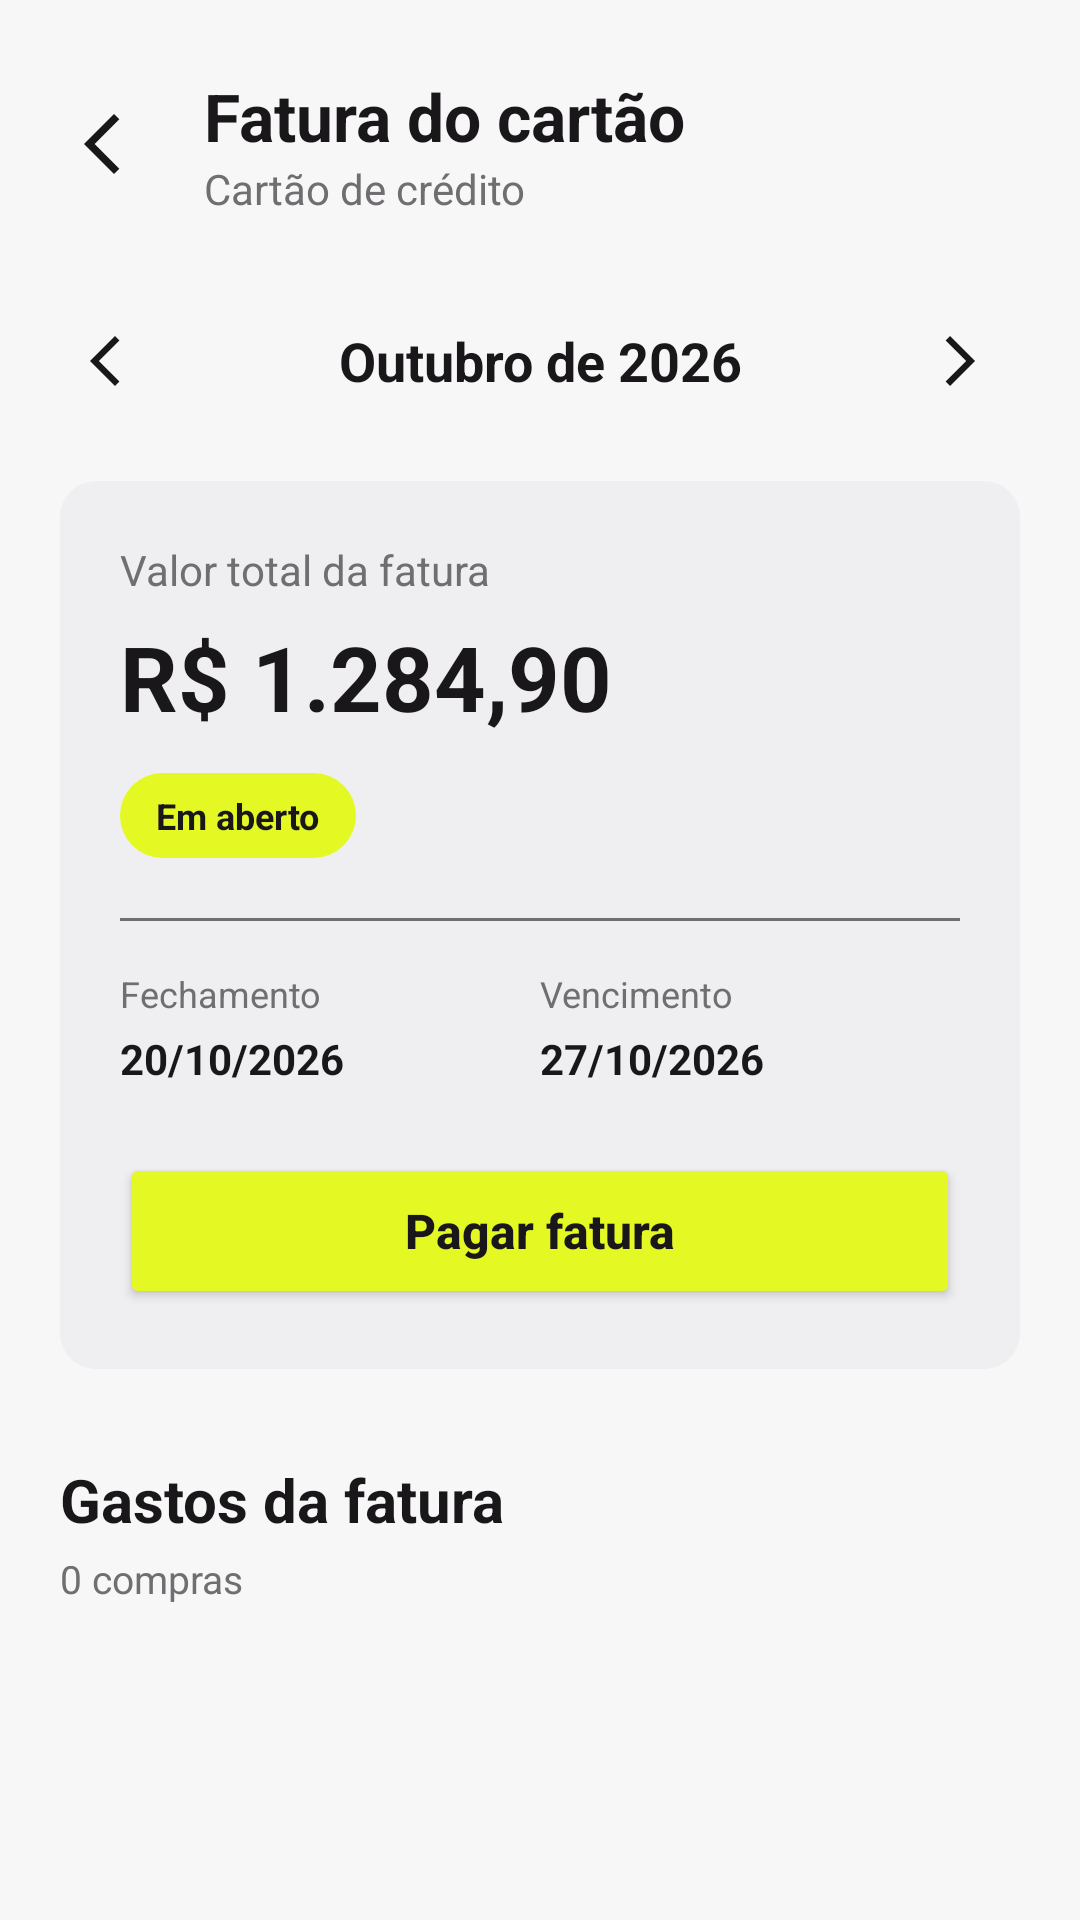

Reconstruct the res/layout file that produces this screen, plus the resources it refers to.
<!-- AndroidManifest.xml: application theme Theme.Cofree -->
<!-- res/layout/activity_invoice.xml -->
<?xml version="1.0" encoding="utf-8"?>
<androidx.constraintlayout.widget.ConstraintLayout xmlns:android="http://schemas.android.com/apk/res/android"
    xmlns:app="http://schemas.android.com/apk/res-auto"
    xmlns:tools="http://schemas.android.com/tools"
    android:id="@+id/main"
    android:layout_width="match_parent"
    android:layout_height="match_parent"
    android:background="@color/primary"
    tools:context=".activities.Invoice">

    <ScrollView
        android:layout_width="match_parent"
        android:layout_height="match_parent"
        android:fillViewport="true">

        <LinearLayout
            android:layout_width="match_parent"
            android:layout_height="wrap_content"
            android:orientation="vertical"
            android:paddingHorizontal="20dp"
            android:paddingTop="24dp"
            android:paddingBottom="24dp">

            
            <LinearLayout
                android:layout_width="match_parent"
                android:layout_height="wrap_content"
                android:gravity="center_vertical"
                android:orientation="horizontal">

                <ImageView
                    android:id="@+id/button_back"
                    android:layout_width="40dp"
                    android:layout_height="40dp"
                    android:contentDescription="Voltar"
                    android:padding="8dp"
                    android:src="@drawable/ic_chevron_left"
                    app:tint="@color/text_primary" />

                <LinearLayout
                    android:layout_width="0dp"
                    android:layout_height="wrap_content"
                    android:layout_weight="1"
                    android:orientation="vertical"
                    android:paddingStart="8dp">

                    <TextView
                        android:layout_width="wrap_content"
                        android:layout_height="wrap_content"
                        android:text="Fatura do cartão"
                        android:textColor="@color/text_primary"
                        android:textSize="22sp"
                        android:textStyle="bold" />

                    <TextView
                        android:id="@+id/text_nome_cartao"
                        android:layout_width="wrap_content"
                        android:layout_height="wrap_content"
                        android:text="Cartão de crédito"
                        android:textColor="@color/text_secondary"
                        android:textSize="14sp" />

                </LinearLayout>

            </LinearLayout>

            
            <LinearLayout
                android:layout_width="match_parent"
                android:layout_height="wrap_content"
                android:layout_marginTop="28dp"
                android:gravity="center_vertical"
                android:orientation="horizontal">

                <ImageView
                    android:id="@+id/button_fatura_anterior"
                    android:layout_width="40dp"
                    android:layout_height="40dp"
                    android:contentDescription="Fatura anterior"
                    android:padding="10dp"
                    android:src="@drawable/ic_chevron_left"
                    app:tint="@color/text_primary" />

                <TextView
                    android:id="@+id/text_mes_fatura"
                    android:layout_width="0dp"
                    android:layout_height="wrap_content"
                    android:layout_weight="1"
                    android:gravity="center"
                    android:text="Outubro de 2026"
                    android:textColor="@color/text_primary"
                    android:textSize="18sp"
                    android:textStyle="bold" />

                <ImageView
                    android:id="@+id/button_proxima_fatura"
                    android:layout_width="40dp"
                    android:layout_height="40dp"
                    android:contentDescription="Próxima fatura"
                    android:padding="10dp"
                    android:src="@drawable/ic_chevron_right"
                    app:tint="@color/text_primary" />

            </LinearLayout>

            
            <LinearLayout
                android:layout_width="match_parent"
                android:layout_height="wrap_content"
                android:layout_marginTop="20dp"
                android:background="@drawable/bg_patrimony_card"
                android:orientation="vertical"
                android:padding="20dp">

                <TextView
                    android:layout_width="wrap_content"
                    android:layout_height="wrap_content"
                    android:text="Valor total da fatura"
                    android:textColor="@color/text_secondary"
                    android:textSize="14sp" />

                <TextView
                    android:id="@+id/text_valor_fatura"
                    android:layout_width="wrap_content"
                    android:layout_height="wrap_content"
                    android:layout_marginTop="6dp"
                    android:text="R$ 1.284,90"
                    android:textColor="@color/text_primary"
                    android:textSize="30sp"
                    android:textStyle="bold" />

                <TextView
                    android:id="@+id/text_status_fatura"
                    android:layout_width="wrap_content"
                    android:layout_height="wrap_content"
                    android:layout_marginTop="12dp"
                    android:background="@drawable/bg_patrimony_icon"
                    android:paddingHorizontal="12dp"
                    android:paddingVertical="6dp"
                    android:text="Em aberto"
                    android:textColor="@color/text_primary"
                    android:textSize="12sp"
                    android:textStyle="bold" />

                <View
                    android:layout_width="match_parent"
                    android:layout_height="1dp"
                    android:layout_marginTop="20dp"
                    android:layout_marginBottom="16dp"
                    android:background="@color/text_secondary" />

                <LinearLayout
                    android:layout_width="match_parent"
                    android:layout_height="wrap_content"
                    android:orientation="horizontal">

                    <LinearLayout
                        android:layout_width="0dp"
                        android:layout_height="wrap_content"
                        android:layout_weight="1"
                        android:orientation="vertical">

                        <TextView
                            android:layout_width="wrap_content"
                            android:layout_height="wrap_content"
                            android:text="Fechamento"
                            android:textColor="@color/text_secondary"
                            android:textSize="12sp" />

                        <TextView
                            android:id="@+id/text_data_fechamento"
                            android:layout_width="wrap_content"
                            android:layout_height="wrap_content"
                            android:layout_marginTop="4dp"
                            android:text="20/10/2026"
                            android:textColor="@color/text_primary"
                            android:textSize="14sp"
                            android:textStyle="bold" />

                    </LinearLayout>

                    <LinearLayout
                        android:layout_width="0dp"
                        android:layout_height="wrap_content"
                        android:layout_weight="1"
                        android:orientation="vertical">

                        <TextView
                            android:layout_width="wrap_content"
                            android:layout_height="wrap_content"
                            android:text="Vencimento"
                            android:textColor="@color/text_secondary"
                            android:textSize="12sp" />

                        <TextView
                            android:id="@+id/text_data_vencimento"
                            android:layout_width="wrap_content"
                            android:layout_height="wrap_content"
                            android:layout_marginTop="4dp"
                            android:text="27/10/2026"
                            android:textColor="@color/text_primary"
                            android:textSize="14sp"
                            android:textStyle="bold" />

                    </LinearLayout>

                </LinearLayout>

                <Button
                    android:id="@+id/button_pagar_fatura"
                    android:layout_width="match_parent"
                    android:layout_height="52dp"
                    android:layout_marginTop="22dp"
                    android:backgroundTint="@color/green_cofree"
                    android:text="Pagar fatura"
                    android:textAllCaps="false"
                    android:textColor="@color/text_primary"
                    android:textSize="16sp"
                    android:textStyle="bold" />

            </LinearLayout>

            
            <TextView
                android:layout_width="wrap_content"
                android:layout_height="wrap_content"
                android:layout_marginTop="30dp"
                android:text="Gastos da fatura"
                android:textColor="@color/text_primary"
                android:textSize="20sp"
                android:textStyle="bold" />

            <TextView
                android:id="@+id/text_quantidade_gastos"
                android:layout_width="wrap_content"
                android:layout_height="wrap_content"
                android:layout_marginTop="4dp"
                android:text="0 compras"
                android:textColor="@color/text_secondary"
                android:textSize="13sp" />

            <androidx.recyclerview.widget.RecyclerView
                android:id="@+id/recycler_gastos_fatura"
                android:layout_width="match_parent"
                android:layout_height="wrap_content"
                android:layout_marginTop="12dp"
                android:nestedScrollingEnabled="false"
                tools:itemCount="4"
                tools:listitem="@layout/item_movimentacao" />

        </LinearLayout>

    </ScrollView>

</androidx.constraintlayout.widget.ConstraintLayout>
<!-- res/layout/item_movimentacao.xml (included above) -->
<?xml version="1.0" encoding="utf-8"?>
<LinearLayout xmlns:android="http://schemas.android.com/apk/res/android"
    android:layout_width="match_parent"
    android:layout_height="wrap_content"
    android:orientation="vertical"
    android:paddingVertical="12dp">

    <LinearLayout
        android:layout_width="match_parent"
        android:layout_height="wrap_content"
        android:gravity="center_vertical"
        android:orientation="horizontal">

        <ImageView
            android:id="@+id/image_tipo_movimentacao"
            android:layout_width="56dp"
            android:layout_height="56dp"
            android:padding="6dp"
            android:src="@drawable/ic_wallet" />

        <LinearLayout
            android:layout_width="0dp"
            android:layout_height="wrap_content"
            android:layout_marginStart="16dp"
            android:layout_weight="1"
            android:orientation="vertical">

            <TextView
                android:id="@+id/text_titulo_movimentacao"
                android:layout_width="match_parent"
                android:layout_height="wrap_content"
                android:text="Despesa"
                android:textColor="@color/text_primary"
                android:textSize="20sp" />

            <TextView
                android:id="@+id/text_detalhe_movimentacao"
                android:layout_width="match_parent"
                android:layout_height="wrap_content"
                android:layout_marginTop="16dp"
                android:text="Categoria"
                android:textColor="@color/text_secondary"
                android:textSize="16sp" />

        </LinearLayout>

        <LinearLayout
            android:layout_width="wrap_content"
            android:layout_height="wrap_content"
            android:gravity="end"
            android:orientation="vertical">

            <TextView
                android:id="@+id/text_valor_movimentacao"
                android:layout_width="wrap_content"
                android:layout_height="wrap_content"
                android:text="R$ 100,00"
                android:textColor="@color/expense"
                android:textSize="20sp" />

            <TextView
                android:id="@+id/text_valor_secundario"
                android:layout_width="wrap_content"
                android:layout_height="wrap_content"
                android:layout_marginTop="16dp"
                android:text="Carteira"
                android:textColor="@color/text_secondary"
                android:textSize="16sp"
                android:visibility="gone" />

        </LinearLayout>

    </LinearLayout>

    <View
        android:layout_width="match_parent"
        android:layout_height="1dp"
        android:layout_marginTop="12dp"
        android:background="@color/text_secondary" />

</LinearLayout>
<!-- resources referenced by this layout -->
<resources>
  <color name="expense">#f64141</color>
  <color name="green_cofree">#e4f824</color>
  <color name="primary">#f7f7f8</color>
  <color name="text_primary">#191719</color>
  <color name="text_secondary">#706e71</color>
  <!-- drawable bg_patrimony_card (drawable) -->
  <?xml version="1.0" encoding="utf-8"?>
  <shape xmlns:android="http://schemas.android.com/apk/res/android">
      <solid android:color="@color/medium" />
      <corners android:radius="12dp" />
  </shape>
  <!-- drawable bg_patrimony_icon (drawable) -->
  <?xml version="1.0" encoding="utf-8"?>
  <shape xmlns:android="http://schemas.android.com/apk/res/android">
      <solid android:color="@color/green_cofree" />
      <corners android:radius="100dp" />
  </shape>
  <!-- drawable ic_chevron_left (drawable) -->
  <vector xmlns:android="http://schemas.android.com/apk/res/android" android:autoMirrored="true" android:height="24dp" android:tint="@color/text_primary" android:viewportHeight="960" android:viewportWidth="960" android:width="24dp">
        
      <path android:fillColor="@android:color/white" android:pathData="M400,880L0,480L400,80L471,151L142,480L471,809L400,880Z"/>
      
  </vector>
  <!-- drawable ic_chevron_right (drawable) -->
  <vector xmlns:android="http://schemas.android.com/apk/res/android" android:autoMirrored="true" android:height="24dp" android:tint="@color/text_primary" android:viewportHeight="960" android:viewportWidth="960" android:width="24dp">
        
      <path android:fillColor="@android:color/white" android:pathData="M321,880L250,809L579,480L250,151L321,80L721,480L321,880Z"/>
      
  </vector>
  <!-- drawable ic_wallet (drawable) -->
  <vector xmlns:android="http://schemas.android.com/apk/res/android"
      android:width="24dp"
      android:height="24dp"
      android:viewportWidth="24"
      android:viewportHeight="24">
    <path
        android:pathData="M18,4H6C3.79,4 2,5.79 2,8v8c0,2.21 1.79,4 4,4h12c2.21,0 4,-1.79 4,-4V8C22,5.79 20.21,4 18,4zM16.14,13.77c-0.24,0.2 -0.57,0.28 -0.88,0.2L4.15,11.25C4.45,10.52 5.16,10 6,10h12c0.67,0 1.26,0.34 1.63,0.84L16.14,13.77zM6,6h12c1.1,0 2,0.9 2,2v0.55C19.41,8.21 18.73,8 18,8H6C5.27,8 4.59,8.21 4,8.55V8C4,6.9 4.9,6 6,6z"
        android:fillColor="@color/text_primary"/>
  </vector>
  <style name="Theme.Cofree" parent="Base.Theme.Cofree" />
  <color name="medium">#efeff1</color>
  <style name="Base.Theme.Cofree" parent="Theme.Material3.DayNight.NoActionBar">
          <item name="colorPrimary">@color/text_primary</item>
          <item name="colorPrimaryContainer">@color/text_primary</item>
          <item name="colorAccent">@color/text_secondary</item>
          <item name="colorSurface">@color/surface</item>
          <item name="android:colorBackground">@color/primary</item>
  
      </style>
  <color name="surface">#ffffff</color>
</resources>
